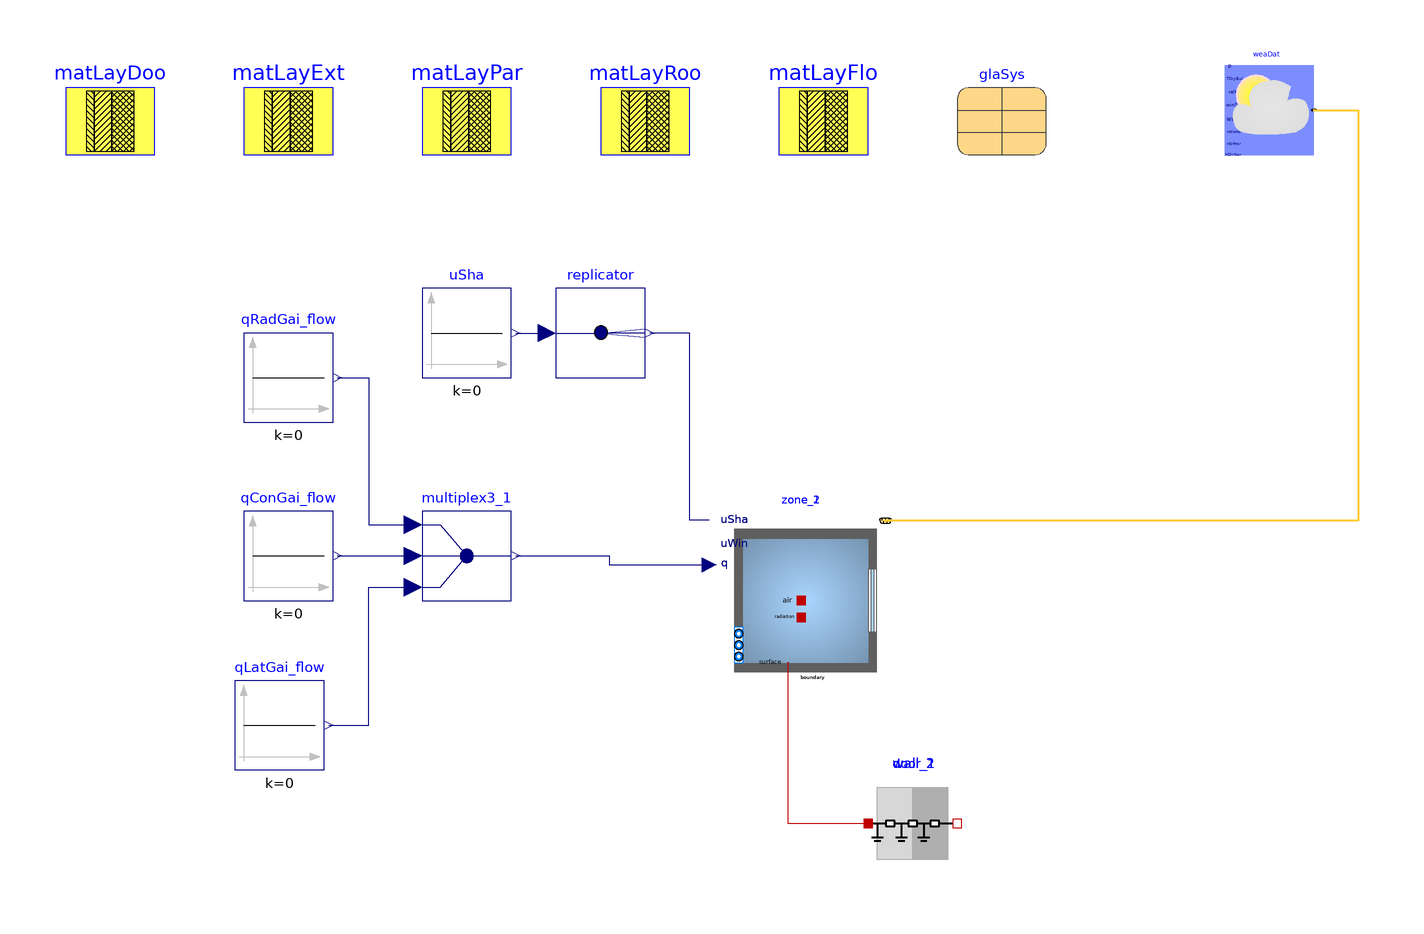

The Modelica model whose source follows is shown above as a component diagram (icons at their Placement, wires along their Line points).

model TwoZones_BuildingsLib
  "Model of a building with its climate environment"
  extends Modelica.Icons.Example;
  package MediumA = Buildings.Media.Air "Medium model";

  parameter Buildings.HeatTransfer.Data.OpaqueConstructions.Insulation100Concrete200 matLayExt
    "Construction material for exterior walls"
    annotation (Placement(transformation(extent={{-60,140},{-40,160}})));

  parameter Buildings.HeatTransfer.Data.OpaqueConstructions.Brick120 matLayPar
    "Construction material for partition walls"
    annotation (Placement(transformation(extent={{-20,140},{0,160}})));

  parameter Buildings.HeatTransfer.Data.OpaqueConstructions.Generic matLayRoo(
    material={
      Buildings.HeatTransfer.Data.Solids.InsulationBoard(x=0.2),
      Buildings.HeatTransfer.Data.Solids.Concrete(x=0.2)},
      final nLay=2)
    "Construction material for roof"
    annotation (Placement(transformation(extent={{20,140},{40,160}})));

  parameter Buildings.HeatTransfer.Data.OpaqueConstructions.Generic matLayDoo(
    material={
      Buildings.HeatTransfer.Data.Solids.Plywood(x=0.05)},
      final nLay=1)
    "Construction material for door"
    annotation (Placement(transformation(extent={{-100,140},{-80,160}})));

  parameter Buildings.HeatTransfer.Data.OpaqueConstructions.Generic matLayFlo(
    material={
      Buildings.HeatTransfer.Data.Solids.Concrete(x=0.2),
      Buildings.HeatTransfer.Data.Solids.InsulationBoard(x=0.15),
      Buildings.HeatTransfer.Data.Solids.Concrete(x=0.05)},
      final nLay=3)
    "Construction material for floor"
    annotation (Placement(transformation(extent={{60,140},{80,160}})));

  parameter Buildings.HeatTransfer.Data.GlazingSystems.DoubleClearAir13Clear glaSys(
    UFra=2,
    shade=Buildings.HeatTransfer.Data.Shades.Gray(),
    haveInteriorShade=false,
    haveExteriorShade=false)
    "Data record for the glazing system"
    annotation (Placement(transformation(extent={{100,140},{120,160}})));

  // Thermal zones
  
  Buildings.ThermalZones.Detailed.MixedAir zone_1(
    redeclare package Medium = MediumA,
    AFlo=4.426229508196721,
    hRoo=6.1,
    nConExt=4,
    datConExt(
      layers={
        matLayExt,
        matLayExt,
        matLayExt,
        matLayExt},
      A={
        8.999999999999998,
        8.999999999999998,
        9.0,
        9.0},
      til={
        1.5707963267948966,
        1.5707963267948966,
        3.141592653589793,
        0.0},
      azi={
        1.5707963267948966,
        -1.5707963267948966,
        0.0,
        0.0}
    ),
    nConExtWin=1,
    datConExtWin(
      layers={
        matLayExt},
      A={
        8.999999999999998},
      glaSys={
        glaSys},
      hWin={
        1.0},
      wWin={
        1.0},
      ove(wR={0},
      wL={0},
      gap={0.1},
      dep={1}),
      fFra={
      0.1},
      til={
      1.5707963267948966},
      azi={
      3.141592653589793}
      ),
    nConPar=0,
    nConBou=0,
    nSurBou=2,
    surBou(
      A={
        2.0,
        6.999999999999998},
      til={
        1.5707963267948966,
        1.5707963267948966},
      each absIR=0.9,
      each absSol=0.9),
    energyDynamics=Modelica.Fluid.Types.Dynamics.FixedInitial,
    T_start=273.15+22,
    lat=0.73268921998722)
    "Room model"
    annotation (Placement(transformation(extent={{46,20},{86,60}})));
  
  Buildings.ThermalZones.Detailed.MixedAir zone_2(
    redeclare package Medium = MediumA,
    AFlo=4.426229508196721,
    hRoo=6.1,
    nConExt=6,
    datConExt(
      layers={
        matLayDoo,
        matLayExt,
        matLayExt,
        matLayExt,
        matLayExt,
        matLayExt},
      A={
        2.0,
        9.0,
        6.999999999999998,
        9.0,
        9.0,
        9.0},
      til={
        1.5707963267948966,
        1.5707963267948966,
        1.5707963267948966,
        1.5707963267948966,
        3.141592653589793,
        0.0},
      azi={
        0.0,
        1.5707963267948966,
        0.0,
        -1.5707963267948966,
        0.0,
        0.0}
    ),
    nConExtWin=0,
    nConPar=0,
    nConBou=0,
    nSurBou=2,
    surBou(
      A={
        2.0,
        6.999999999999998},
      til={
        1.5707963267948966,
        1.5707963267948966},
      each absIR=0.9,
      each absSol=0.9),
    energyDynamics=Modelica.Fluid.Types.Dynamics.FixedInitial,
    T_start=273.15+22,
    lat=0.73268921998722)
    "Room model"
    annotation (Placement(transformation(extent={{46,20},{86,60}})));
  
  Buildings.HeatTransfer.Conduction.MultiLayer door_1(
    A=2.0,
    layers=matLayDoo,
    stateAtSurface_b=false)
    "Construction that is modeled outside of room"
    annotation (Placement(transformation(extent={{80,-20},{100,0}})));

  Buildings.HeatTransfer.Conduction.MultiLayer wall_2(
    A=6.999999999999998,
    layers=matLayPar,
    stateAtSurface_b=false)
    "Construction that is modeled outside of room"
    annotation (Placement(transformation(extent={{80,-20},{100,0}})));

  Modelica.Blocks.Sources.Constant qConGai_flow(k=0) "Convective heat gain"
    annotation (Placement(transformation(extent={{-60,40},{-40,60}})));

  Modelica.Blocks.Sources.Constant qRadGai_flow(k=0) "Radiative heat gain"
    annotation (Placement(transformation(extent={{-60,80},{-40,100}})));

  Modelica.Blocks.Routing.Multiplex3 multiplex3_1
    annotation (Placement(transformation(extent={{-20,40},{0,60}})));

  Modelica.Blocks.Sources.Constant qLatGai_flow(k=0) "Latent heat gain"
    annotation (Placement(transformation(extent={{-62,2},{-42,22}})));

  Buildings.BoundaryConditions.WeatherData.ReaderTMY3 weaDat(
    filNam=Modelica.Utilities.Files.loadResource("modelica://Buildings/Resources/weatherdata/USA_IL_Chicago-OHare.Intl.AP.725300_TMY3.mos"),
    computeWetBulbTemperature=false)
    annotation (Placement(transformation(extent={{160,140},{180,160}})));

  Modelica.Blocks.Sources.Constant uSha(k=0)
    "Control signal for the shading device"
    annotation (Placement(transformation(extent={{-20,90},{0,110}})));

  Modelica.Blocks.Routing.Replicator replicator(nout=max(1,0))
    annotation (Placement(transformation(extent={{10,90},{30,110}})));

equation
  connect(qRadGai_flow.y, multiplex3_1.u1[1])
    annotation (Line(points={{-39,90},{-32,90},{-32,57},{-22,57}},color={0,0,127},smooth=Smooth.None));

  connect(qConGai_flow.y, multiplex3_1.u2[1])
    annotation (Line(points={{-39,50},{-22,50}},color={0,0,127},smooth=Smooth.None));

  connect(qLatGai_flow.y, multiplex3_1.u3[1])
    annotation (Line(points={{-41,12},{-32,12},{-32,43},{-22,43}},color={0,0,127},smooth=Smooth.None));

  // connections between construction elements and thermal zones
  connect(door_1.port_a, zone_1.surf_surBou[1])
    annotation (Line(points={{62.2,26},{62,26},{62,-10},{80,-10}}, color={191,0,0}));
  connect(wall_2.port_a, zone_1.surf_surBou[2])
    annotation (Line(points={{62.2,26},{62,26},{62,-10},{80,-10}}, color={191,0,0}));
  connect(door_1.port_b, zone_2.surf_surBou[1])
    annotation (Line(points={{62.2,26},{62,26},{62,-10},{80,-10}}, color={191,0,0}));
  connect(wall_2.port_b, zone_2.surf_surBou[2])
    annotation (Line(points={{62.2,26},{62,26},{62,-10},{80,-10}}, color={191,0,0}));

  connect(multiplex3_1.y, zone_1.qGai_flow)
    annotation (Line(points={{1,50},{22,50},{22,48},{44.4,48}},color={0,0,127},smooth=Smooth.None));

  connect(weaDat.weaBus, zone_1.weaBus)
    annotation (Line(points={{180,150},{190,150},{190,57.9},{83.9,57.9}},color={255,204,51},thickness=0.5,smooth=Smooth.None));

  connect(zone_1.uSha, replicator.y)
    annotation (Line(points={{44.4,58},{40,58},{40,100},{31,100}},color={0,0,127},smooth=Smooth.None));
  connect(multiplex3_1.y, zone_2.qGai_flow)
    annotation (Line(points={{1,50},{22,50},{22,48},{44.4,48}},color={0,0,127},smooth=Smooth.None));

  connect(weaDat.weaBus, zone_2.weaBus)
    annotation (Line(points={{180,150},{190,150},{190,57.9},{83.9,57.9}},color={255,204,51},thickness=0.5,smooth=Smooth.None));

  connect(zone_2.uSha, replicator.y)
    annotation (Line(points={{44.4,58},{40,58},{40,100},{31,100}},color={0,0,127},smooth=Smooth.None));

  connect(uSha.y, replicator.u)
    annotation (Line(points={{1,100},{8,100}},color={0,0,127},smooth=Smooth.None));

  annotation(experiment(StartTime=0, StopTime=31536000, __Dymola_Algorithm="Dassl"),
    Diagram(coordinateSystem(preserveAspectRatio=false, extent={{-100,-100},{200,200}})));
  end TwoZones_BuildingsLib;